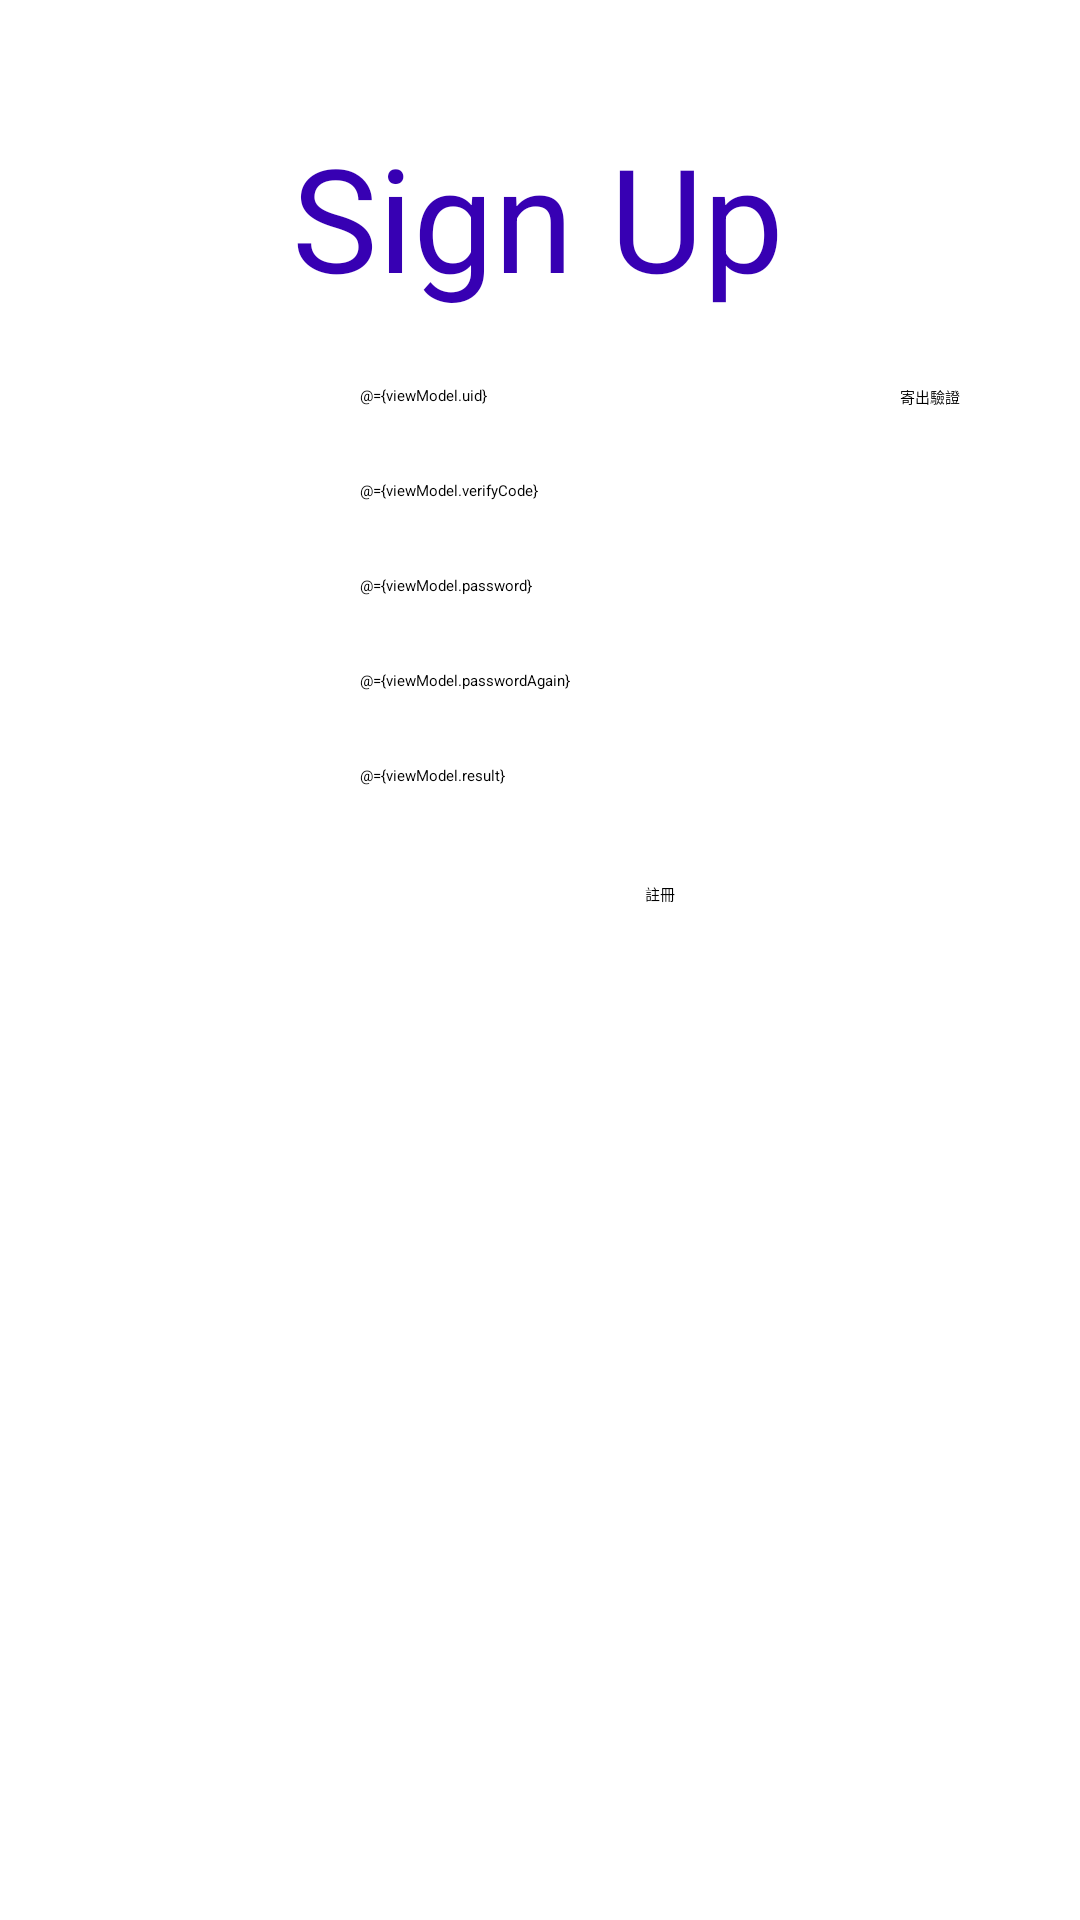

Layout XML and referenced resources for this Android screen:
<!-- AndroidManifest.xml: application theme Theme.MyLoginTest -->
<!-- res/layout/fragment_sign_up.xml -->
<?xml version="1.0" encoding="utf-8"?>
<layout xmlns:android="http://schemas.android.com/apk/res/android"
    xmlns:app="http://schemas.android.com/apk/res-auto"
    xmlns:tools="http://schemas.android.com/tools"
    tools:context=".controller.SignUpFragment">

    <data>

        <variable
            name="viewModel"
            type="com.example.mylogintest.viewmodel.SignUpViewModel" />
    </data>

    <androidx.constraintlayout.widget.ConstraintLayout
        android:layout_width="match_parent"
        android:layout_height="match_parent">

        <TextView
            android:id="@+id/tvSignUp_s_u"
            android:layout_width="wrap_content"
            android:layout_height="wrap_content"
            android:layout_marginTop="40dp"
            android:text="@string/txtSignUp_e"
            android:textColor="@color/purple_700"
            android:textSize="48sp"
            app:layout_constraintEnd_toEndOf="parent"
            app:layout_constraintHorizontal_bias="0.497"
            app:layout_constraintStart_toStartOf="parent"
            app:layout_constraintTop_toTopOf="parent" />

        <EditText
            android:id="@+id/etAccount_s_u"
            android:layout_width="wrap_content"
            android:layout_height="wrap_content"
            android:layout_marginTop="24dp"
            android:ems="10"
            android:hint="@string/txtAccount"
            android:inputType="textPersonName"
            android:text="@={viewModel.uid}"
            app:layout_constraintEnd_toStartOf="@+id/btVerify_s_u"
            app:layout_constraintStart_toStartOf="parent"
            app:layout_constraintTop_toBottomOf="@+id/tvSignUp_s_u" />

        <EditText
            android:id="@+id/etPassword_s_u"
            android:layout_width="0dp"
            android:layout_height="wrap_content"
            android:layout_marginTop="24dp"
            android:ems="10"
            android:hint="@string/txtPassword"
            android:inputType="textPersonName"
            android:text="@={viewModel.password}"
            app:layout_constraintEnd_toEndOf="@+id/btVerify_s_u"
            app:layout_constraintStart_toStartOf="@+id/etAccount_s_u"
            app:layout_constraintTop_toBottomOf="@+id/etVerify_s_u" />

        <EditText
            android:id="@+id/etPasswordAgain_s_u"
            android:layout_width="0dp"
            android:layout_height="wrap_content"
            android:layout_marginTop="24dp"
            android:ems="10"
            android:hint="@string/txtPasswordAgain"
            android:inputType="textPersonName"
            android:text="@={viewModel.passwordAgain}"
            app:layout_constraintEnd_toEndOf="@+id/etPassword_s_u"
            app:layout_constraintStart_toStartOf="@+id/etPassword_s_u"
            app:layout_constraintTop_toBottomOf="@+id/etPassword_s_u" />

        <Button
            android:id="@+id/btVerify_s_u"
            android:layout_width="wrap_content"
            android:layout_height="wrap_content"
            android:layout_marginTop="24dp"
            android:layout_marginEnd="40dp"
            android:text="@string/txtVerify"
            app:layout_constraintEnd_toEndOf="parent"
            app:layout_constraintTop_toBottomOf="@+id/tvSignUp_s_u" />

        <Button
            android:id="@+id/btSignUp_s_u"
            android:layout_width="wrap_content"
            android:layout_height="wrap_content"
            android:layout_marginTop="32dp"
            android:text="@string/txtSignUp"
            app:layout_constraintEnd_toEndOf="@+id/tvResult_s_u"
            app:layout_constraintStart_toStartOf="@+id/tvResult_s_u"
            app:layout_constraintTop_toBottomOf="@+id/tvResult_s_u" />

        <TextView
            android:id="@+id/tvResult_s_u"
            android:layout_width="0dp"
            android:layout_height="wrap_content"
            android:layout_marginTop="24dp"
            android:text="@={viewModel.result}"
            app:layout_constraintEnd_toEndOf="@+id/etPasswordAgain_s_u"
            app:layout_constraintStart_toStartOf="@+id/etPasswordAgain_s_u"
            app:layout_constraintTop_toBottomOf="@+id/etPasswordAgain_s_u" />

        <EditText
            android:id="@+id/etVerify_s_u"
            android:layout_width="wrap_content"
            android:layout_height="wrap_content"
            android:layout_marginTop="24dp"
            android:ems="10"
            android:hint="@string/txtVerificationCode"
            android:inputType="textPersonName"
            android:text="@={viewModel.verifyCode}"
            app:layout_constraintEnd_toEndOf="@+id/etAccount_s_u"
            app:layout_constraintStart_toStartOf="@+id/etAccount_s_u"
            app:layout_constraintTop_toBottomOf="@+id/etAccount_s_u" />
    </androidx.constraintlayout.widget.ConstraintLayout>
</layout>
<!-- resources referenced by this layout -->
<resources>
  <string name="txtAccount">請輸入帳號</string>
  <string name="txtPassword">請輸入密碼</string>
  <string name="txtPasswordAgain">請再次輸入密碼</string>
  <string name="txtSignUp">註冊</string>
  <string name="txtSignUp_e">Sign Up</string>
  <string name="txtVerificationCode">請輸入驗證碼</string>
  <string name="txtVerify">寄出驗證</string>
  <style name="Theme.MyLoginTest" parent="Theme.MaterialComponents.DayNight.DarkActionBar">
          
          <item name="colorPrimary">@color/purple_200</item>
          <item name="colorPrimaryVariant">@color/purple_700</item>
          <item name="colorOnPrimary">@color/black</item>
          
          <item name="colorSecondary">@color/teal_200</item>
          <item name="colorSecondaryVariant">@color/teal_200</item>
          <item name="colorOnSecondary">@color/black</item>
          
          <item name="android:statusBarColor">?attr/colorPrimaryVariant</item>
          
      </style>
  <!-- not gathered from this repository: default colours our renderer supplied (Android Studio template values) -->
  <color name="purple_200">#FFBB86FC</color>
  <color name="purple_700">#FF3700B3</color>
  <color name="teal_200">#FF03DAC5</color>
  <color name="black">#FF000000</color>
</resources>
